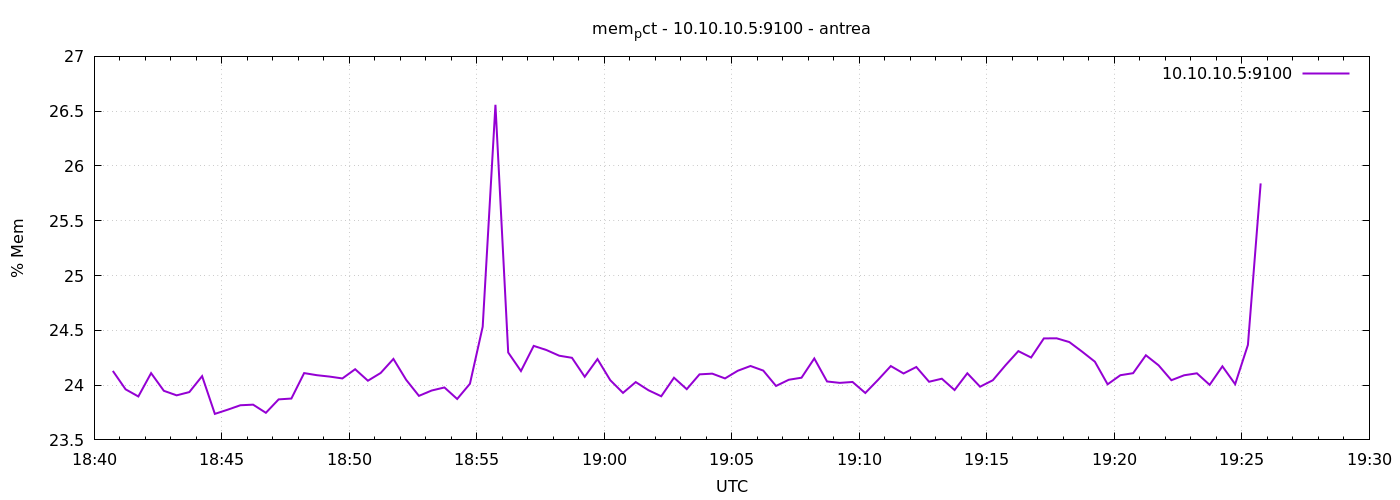

The file beside this chart, header and first rows:
1777315244	24.12949690522147
1777315274	23.96
1777315304	23.9
1777315334	24.11
1777315364	23.95
1777315394	23.91
1777315424	23.94
1777315454	24.08
1777315484	23.74
1777315514	23.78
1777315544	23.82
1777315574	23.82
1777315604	23.75
1777315634	23.87
1777315664	23.88
1777315694	24.11
1777315724	24.09
1777315754	24.08
1777315784	24.06
1777315814	24.15
1777315844	24.04
1777315874	24.11
1777315904	24.24
1777315934	24.05
1777315964	23.9
1777315994	23.95
1777316024	23.98
1777316054	23.87
1777316084	24.01
1777316114	24.53
1777316144	26.56
1777316174	24.3
1777316204	24.13
1777316234	24.36
1777316264	24.32
1777316294	24.27
1777316324	24.25
1777316354	24.08
1777316384	24.24
1777316414	24.05
1777316444	23.93
1777316474	24.03
1777316504	23.95
1777316534	23.9
1777316564	24.07
1777316594	23.96
1777316624	24.1
1777316654	24.1
1777316684	24.06
1777316714	24.13
1777316744	24.17
1777316774	24.13
1777316804	23.99
1777316834	24.05
1777316864	24.07
1777316894	24.24
1777316924	24.03
1777316954	24.02
1777316984	24.03
1777317014	23.93
1777317044	24.05
... 30 more rows
